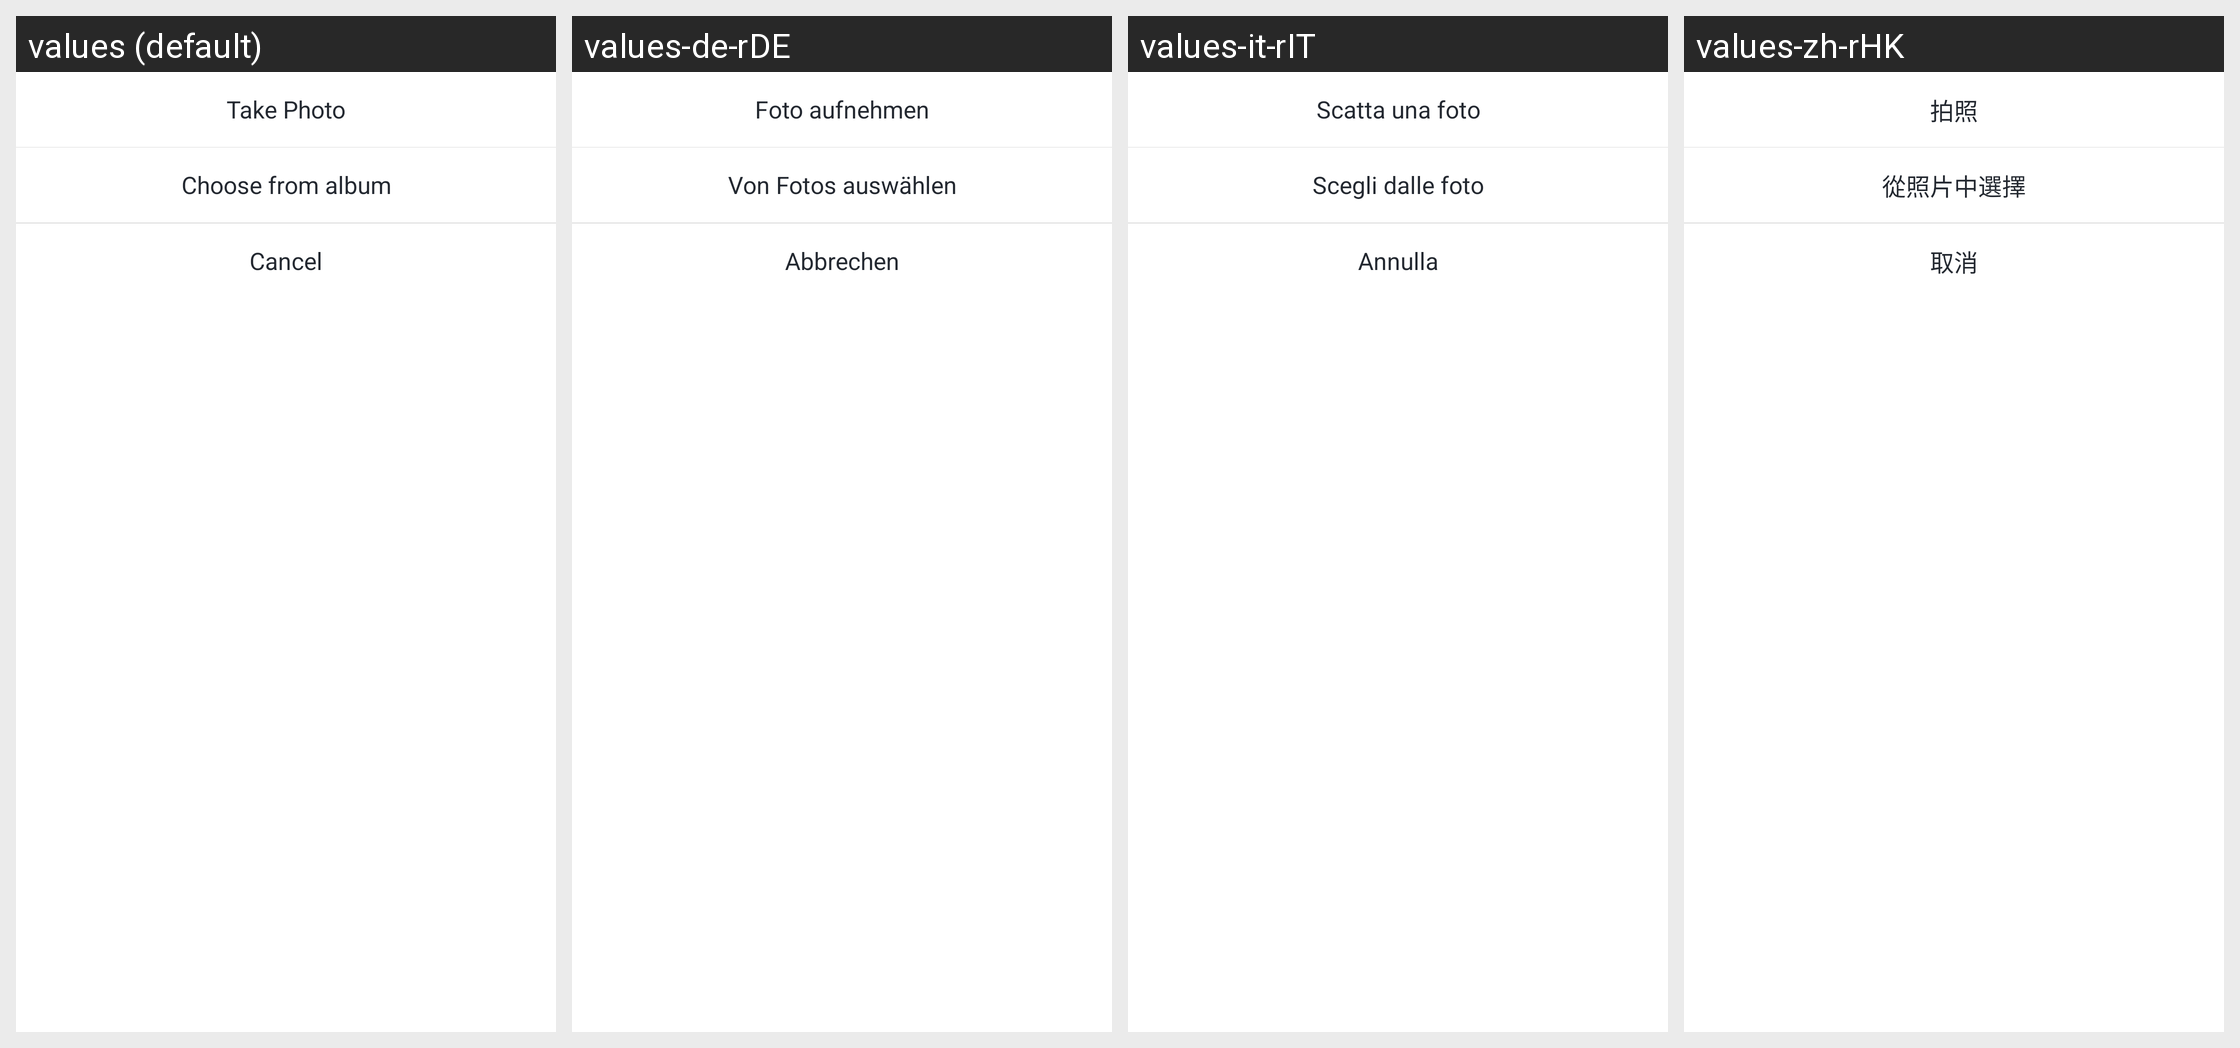

The Android screen above is rendered under several locales of the same app. Produce the string resources it draws, with the default and per-locale values.
Android screen res/layout/user_center_setting_head.xml rendered under 4 locales, left to right: values (default), values-de-rDE, values-it-rIT, values-zh-rHK. Device: Nexus 5 (rendered at 1080×1920; each locale shown at half size, 540×960, under a caption strip naming it); theme AppTheme.
Other locales in the repository, not shown: values-en, values-fr-rFR, values-ru-rRU, values-zh-rCN, values-zh-rTW.
Strings drawn on this screen, with the default value and each locale's value (text and hints the layout hard-codes, and strings that could not be matched under every locale, appear in the picture but are not listed):

str_camera_text
  values: Take Photo
  values-de-rDE: Foto aufnehmen
  values-it-rIT: Scatta una foto
  values-zh-rHK: 拍照

str_choose_in_album
  values: Choose from album
  values-de-rDE: Von Fotos auswählen
  values-it-rIT: Scegli dalle foto
  values-zh-rHK: 從照片中選擇

user_cancle
  values: Cancel
  values-de-rDE: Abbrechen
  values-it-rIT: Annulla
  values-zh-rHK: 取消
